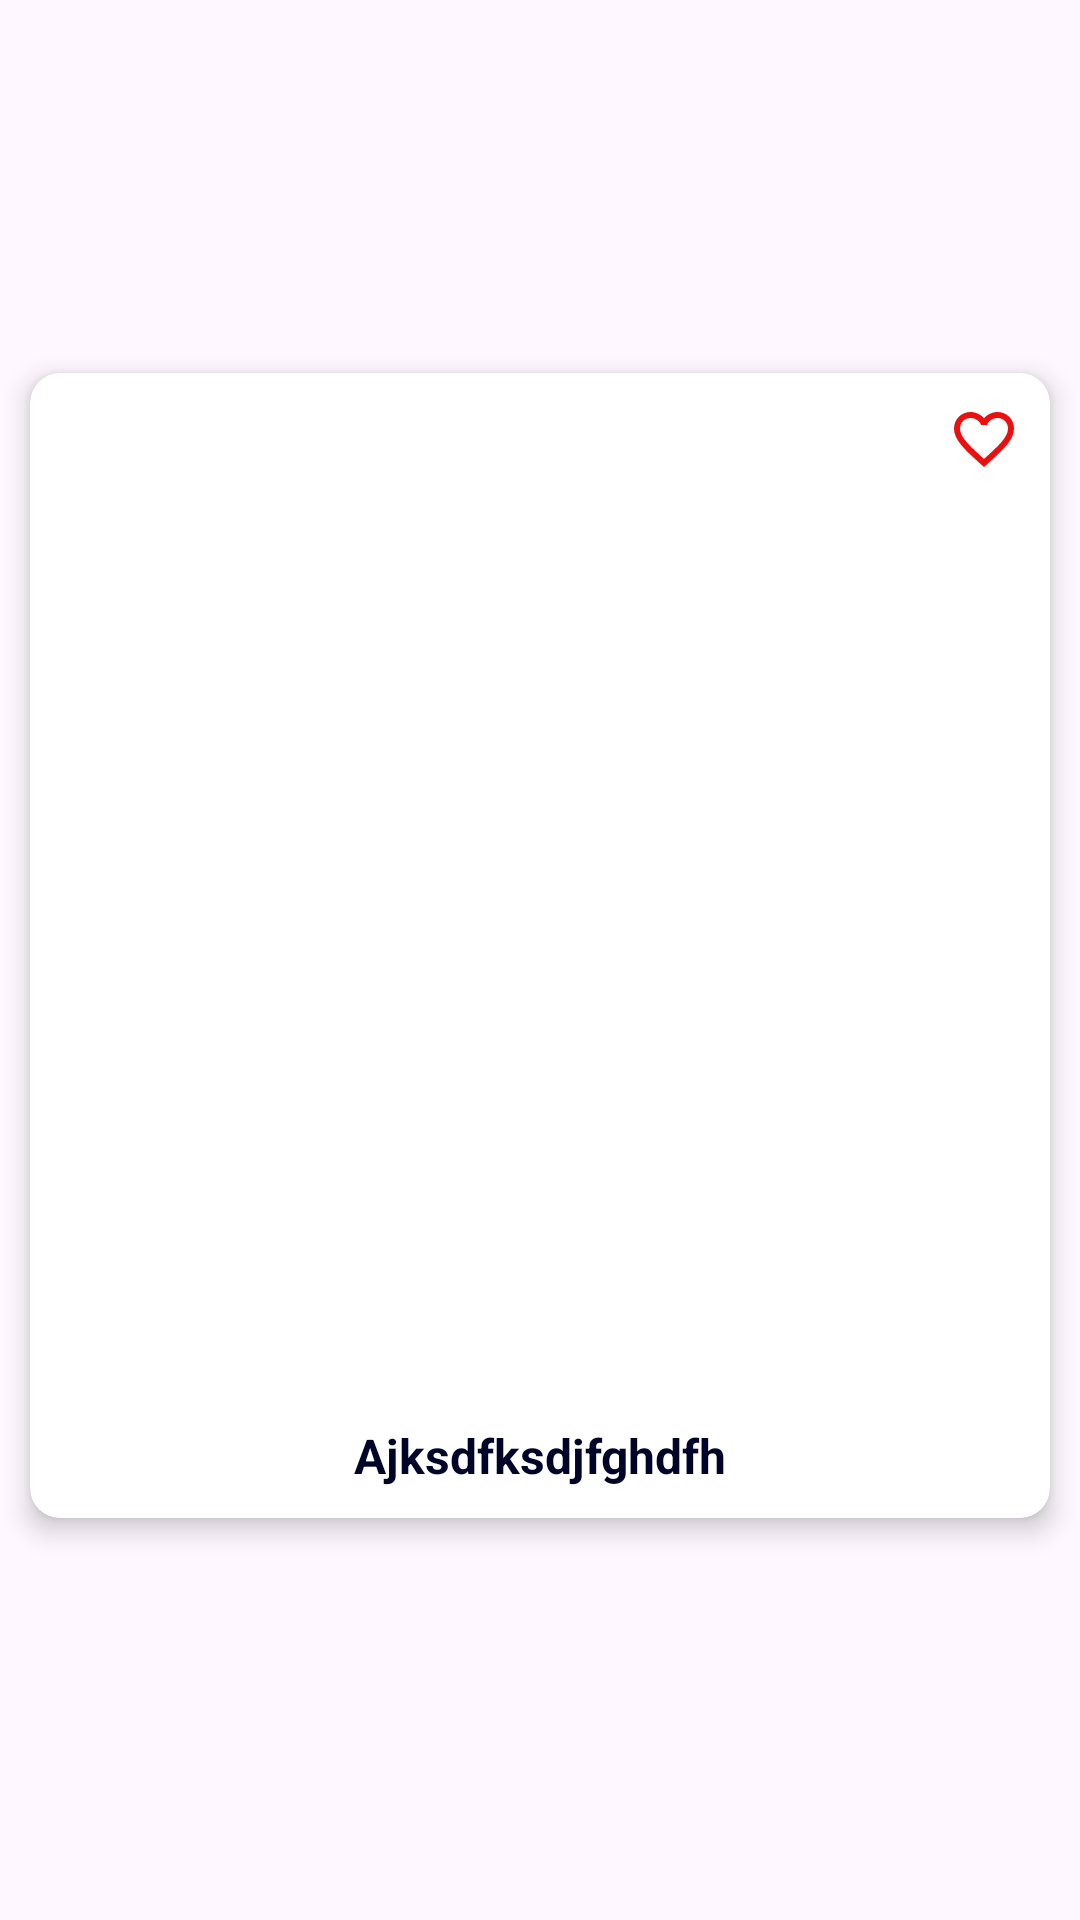

This screen was rendered from an Android layout file. Write that file and the resources it references.
<!-- AndroidManifest.xml: application theme Theme.CampusEventTracker -->
<!-- res/layout/list_home.xml -->
<?xml version="1.0" encoding="utf-8"?>
<androidx.constraintlayout.widget.ConstraintLayout xmlns:android="http://schemas.android.com/apk/res/android"
    xmlns:app="http://schemas.android.com/apk/res-auto"
    android:layout_width="wrap_content"
    android:layout_height="wrap_content"
    android:paddingBottom="10dp"
    >

    <androidx.cardview.widget.CardView
        android:layout_width="match_parent"
        android:layout_height="wrap_content"
        android:layout_marginHorizontal="10dp"
        android:layout_marginVertical="15dp"
        app:cardCornerRadius="10dp"
        app:cardElevation="5dp"
        app:layout_constraintBottom_toBottomOf="parent"
        app:layout_constraintEnd_toEndOf="parent"
        app:layout_constraintStart_toStartOf="parent"
        app:layout_constraintTop_toTopOf="parent">

        <androidx.constraintlayout.widget.ConstraintLayout
            android:layout_width="match_parent"
            android:layout_height="match_parent"
            android:orientation="vertical"
            android:weightSum="2">

            <ImageView
                android:id="@+id/img"
                android:layout_width="match_parent"
                android:layout_height="0dp"
                android:layout_weight="1.8"
                android:scaleType="centerCrop"
                android:src="@drawable/celebration"

                app:layout_constraintDimensionRatio="1:1"
                app:layout_constraintEnd_toEndOf="parent"
                app:layout_constraintStart_toStartOf="parent"
                app:layout_constraintTop_toTopOf="parent" />

            <ImageView
                android:id="@+id/fav"
                android:layout_width="wrap_content"
                android:layout_height="wrap_content"
                android:layout_margin="10dp"
                android:scaleType="centerCrop"
                android:src="@drawable/baseline_favorite_border_24"
                app:layout_constraintEnd_toEndOf="parent"
                app:layout_constraintTop_toTopOf="parent" />

            <TextView
                android:id="@+id/tvName"
                android:layout_width="match_parent"
                android:layout_height="wrap_content"
                android:layout_marginTop="10dp"
                android:layout_weight="0.2"
                android:gravity="center"
                android:text="Ajksdfksdjfghdfh"
                android:textColor="@color/app_color"
                android:textSize="16sp"
                android:textStyle="bold"
                android:layout_marginVertical="10dp"
                app:layout_constraintBottom_toBottomOf="parent"
                app:layout_constraintEnd_toEndOf="parent"
                app:layout_constraintStart_toStartOf="parent"
                app:layout_constraintTop_toBottomOf="@+id/img" />

        </androidx.constraintlayout.widget.ConstraintLayout>

    </androidx.cardview.widget.CardView>
</androidx.constraintlayout.widget.ConstraintLayout>
<!-- resources referenced by this layout -->
<resources>
  <color name="app_color">#000428</color>
  <!-- drawable baseline_favorite_border_24 (drawable) -->
  <vector android:height="24dp" android:tint="#EC0F0F"
      android:viewportHeight="24" android:viewportWidth="24"
      android:width="24dp" xmlns:android="http://schemas.android.com/apk/res/android">
      <path android:fillColor="@android:color/white" android:pathData="M16.5,3c-1.74,0 -3.41,0.81 -4.5,2.09C10.91,3.81 9.24,3 7.5,3 4.42,3 2,5.42 2,8.5c0,3.78 3.4,6.86 8.55,11.54L12,21.35l1.45,-1.32C18.6,15.36 22,12.28 22,8.5 22,5.42 19.58,3 16.5,3zM12.1,18.55l-0.1,0.1 -0.1,-0.1C7.14,14.24 4,11.39 4,8.5 4,6.5 5.5,5 7.5,5c1.54,0 3.04,0.99 3.57,2.36h1.87C13.46,5.99 14.96,5 16.5,5c2,0 3.5,1.5 3.5,3.5 0,2.89 -3.14,5.74 -7.9,10.05z"/>
  </vector>
  <style name="Theme.CampusEventTracker" parent="Base.Theme.CampusEventTracker" />
  <style name="Base.Theme.CampusEventTracker" parent="Theme.Material3.DayNight.NoActionBar">
          
          
          <item name="android:actionOverflowButtonStyle">@style/OverflowMenuButtonStyle</item>
          <item name="android:statusBarColor">@color/app_color</item>
      </style>
  <style name="OverflowMenuButtonStyle" parent="Widget.AppCompat.ActionButton.Overflow">
          
          <item name="android:tint">@android:color/white</item>
      </style>
</resources>
